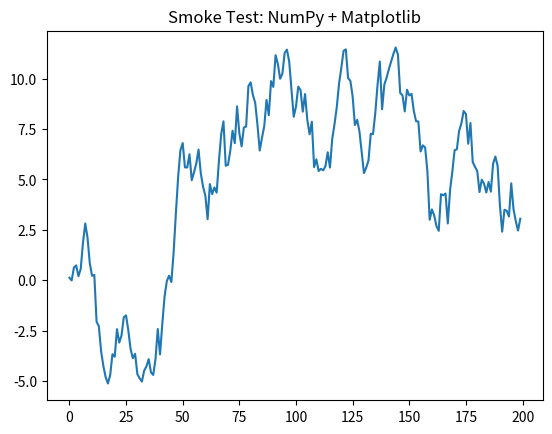

Generate this figure with matplotlib:
import numpy as np
import matplotlib.pyplot as plt
from pathlib import Path

def main():
    rng = np.random.default_rng(0)
    y = rng.normal(size=200).cumsum()

    Path("results").mkdir(exist_ok=True)
    plt.plot(y)
    plt.title("Smoke Test: NumPy + Matplotlib")
    out = Path("results") / "smoke_test.png"
    plt.savefig(out, dpi=150)
    print(f"✅ Saved plot to: {out}")

if __name__ == "__main__":
    main()
